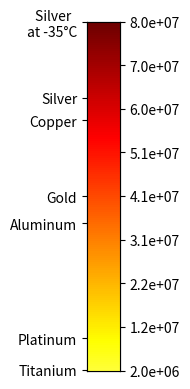
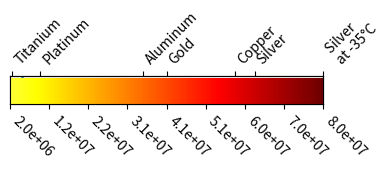

Generate these figures, in order, with matplotlib:
#!/usr/bin/env python3
# -*- coding: utf-8 -*-
"""
Created on Thu Mar  2 17:40:24 2023

@author: tabor
"""


import matplotlib
import matplotlib.pyplot as plt
from matplotlib import cm
from matplotlib.colors import ListedColormap, LinearSegmentedColormap

import numpy as np


original_cm = cm.get_cmap("hot_r", 256)
newcolors = original_cm(np.concatenate([np.linspace(0.2, 0.85, 1000)]))

newcmp = ListedColormap(newcolors)

max_sigma = 8e7
min_sigma = 2e6


# https://www.wolframalpha.com/input?i=c%3D6.3*10%5E7%2F%28%281%2B%28T-20%29*3.8*10%5E-3%29%29+from+-170+to+120
# https://en.m.wikipedia.org/wiki/Electrical_resistivity_and_conductivity

important_sigmas = [
    ("Silver  \nat -35°C", 8e7),
    ("Silver", 6.3e7),
    ("Copper", 5.8e7),
    ("Gold", 4.1e7),
    ("Aluminum", 3.5e7),
    ("Platinum", 9.4e6),
    ("Titanium", 2.4e6),
]

label_sigmas = np.linspace(min_sigma, max_sigma, 9)


pixel_height = 200

width = 10


def remap(sigma):
    return pixel_height * (sigma - min_sigma) / (max_sigma - min_sigma)


x = np.linspace(0, width, width)
y = np.linspace(min_sigma, max_sigma, pixel_height)
X, Y = np.meshgrid(x, y)

fig, ax1 = plt.subplots()
ax1.set_ylim(0, pixel_height)

ax2 = ax1.twinx()

ax1.imshow(Y, cmap=newcmp, origin="lower", aspect="auto")
ax2.imshow(Y, cmap=newcmp, origin="lower", aspect="auto")
ax1.plot(np.linspace(0, pixel_height, 9))

ax1.set_xticks([])
ax2.set_xticks([])

ax1.set_yticks(remap(np.array([sigma[1] for sigma in important_sigmas])))
ax1.set_yticklabels([sigma[0] for sigma in important_sigmas])

ax2.set_yticks(remap(np.array([sigma for sigma in label_sigmas])))
ax2.set_yticklabels(["{:.1e}".format(sigma) for sigma in label_sigmas])


# ax2.set_ylim(0,pixel_height)
fig.set_figheight(4.0)
fig.set_figwidth(2.0)

fig.tight_layout()
fig.show()
fig.savefig("colormap_vertical.pdf")


fig, ax1 = plt.subplots()
ax1.set_xlim(0, pixel_height)

ax2 = ax1.twiny()

ax1.imshow(Y.T, cmap=newcmp, origin="lower", aspect="auto")
ax2.imshow(Y.T, cmap=newcmp, origin="lower", aspect="auto")
ax1.plot(np.linspace(0, width, 9))

ax1.set_yticks([])
ax2.set_yticks([])

ax2.set_xticks(remap(np.array([sigma[1] for sigma in important_sigmas])))
ax2.set_xticklabels([sigma[0] for sigma in important_sigmas], rotation=45, ha="left")

ax1.set_xticks(remap(np.array([sigma for sigma in label_sigmas])))
ax1.set_xticklabels(
    ["{:.1e}".format(sigma) for sigma in label_sigmas], rotation=-45, ha="left"
)


# ax2.set_ylim(0,pixel_height)
fig.set_figheight(1.8)
fig.set_figwidth(4.0)

fig.tight_layout()
fig.show()
fig.savefig("colormap_horizontal.pdf")
